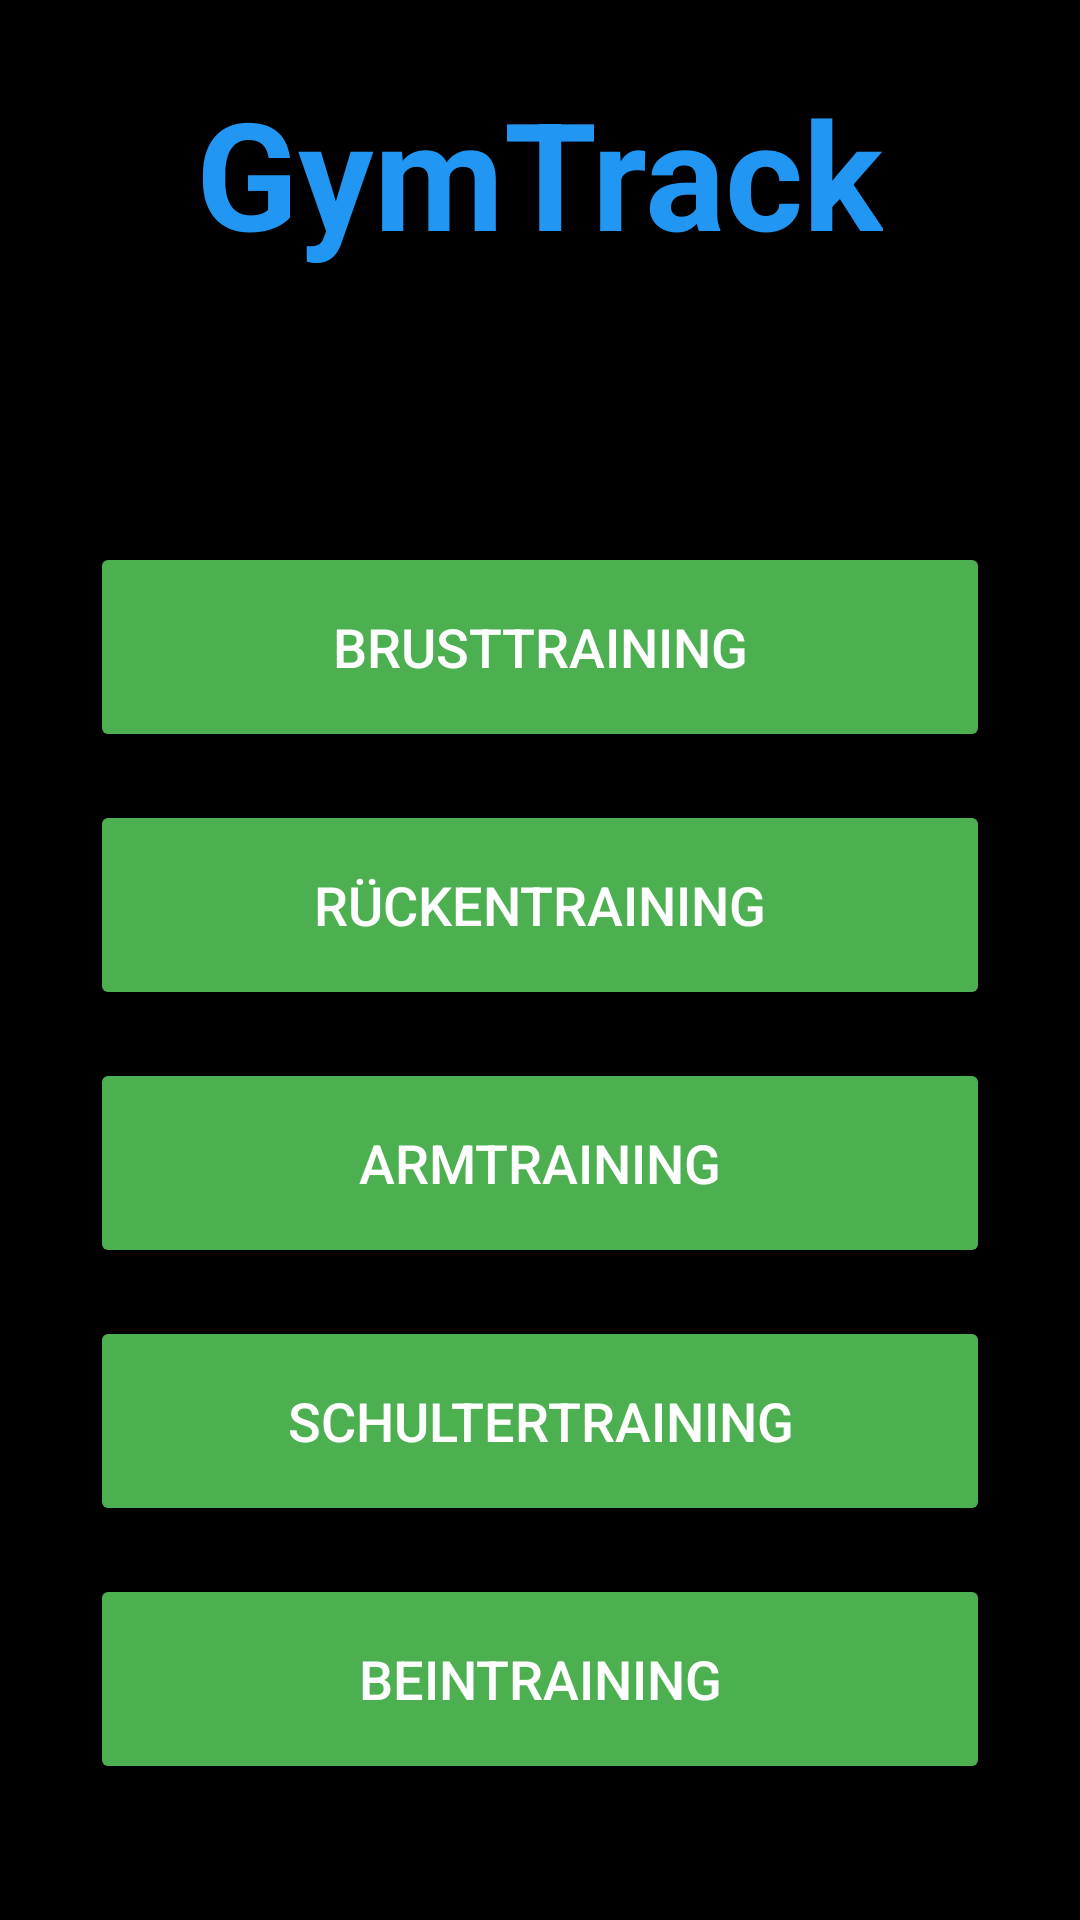

Produce the Android XML layout that renders to this screen, including the resource entries it uses.
<!-- AndroidManifest.xml: application theme Theme.GymTrack -->
<!-- res/layout/content_main.xml -->
<?xml version="1.0" encoding="utf-8"?>
<ScrollView xmlns:android="http://schemas.android.com/apk/res/android"
    android:layout_width="match_parent"
    android:layout_height="match_parent"
    android:background="@color/primaryBackground">

    <LinearLayout
        android:layout_width="match_parent"
        android:layout_height="wrap_content"
        android:orientation="vertical"
        android:padding="24dp"
        android:gravity="center_horizontal">

        
        <TextView
            android:id="@+id/appTitle"
            android:layout_width="wrap_content"
            android:layout_height="wrap_content"
            android:text="GymTrack"
            android:textSize="50sp"
            android:textStyle="bold"
            android:textColor="@color/titleBlue"
            android:layout_marginBottom="90dp" />

        
        <Button
            android:id="@+id/button_chest"
            android:layout_width="300dp"
            android:layout_height="70dp"
            android:text="Brusttraining"
            android:textColor="@color/white"
            android:backgroundTint="@color/buttonGreen"
            android:textSize="18sp" />

        <Button
            android:id="@+id/button_back"
            android:layout_width="300dp"
            android:layout_height="70dp"
            android:text="Rückentraining"
            android:textColor="@color/white"
            android:backgroundTint="@color/buttonGreen"
            android:textSize="18sp"
            android:layout_marginTop="16dp" />

        <Button
            android:id="@+id/button_arms"
            android:layout_width="300dp"
            android:layout_height="70dp"
            android:text="Armtraining"
            android:textColor="@color/white"
            android:backgroundTint="@color/buttonGreen"
            android:textSize="18sp"
            android:layout_marginTop="16dp" />

        <Button
            android:id="@+id/button_shoulders"
            android:layout_width="300dp"
            android:layout_height="70dp"
            android:text="Schultertraining"
            android:textColor="@color/white"
            android:backgroundTint="@color/buttonGreen"
            android:textSize="18sp"
            android:layout_marginTop="16dp" />

        <Button
            android:id="@+id/button_legs"
            android:layout_width="300dp"
            android:layout_height="70dp"
            android:text="Beintraining"
            android:textColor="@color/white"
            android:backgroundTint="@color/buttonGreen"
            android:textSize="18sp"
            android:layout_marginTop="16dp" />

    </LinearLayout>
</ScrollView>
<!-- resources referenced by this layout -->
<resources>
  <color name="buttonGreen">#4CAF50</color>
  <color name="primaryBackground">#000000</color>
  <color name="titleBlue">#2196F3</color>
  <color name="white">#FFFFFFFF</color>
  <style name="Theme.GymTrack" parent="Base.Theme.GymTrack" />
  <style name="Base.Theme.GymTrack" parent="Theme.Material3.DayNight.NoActionBar">
          
          
      </style>
</resources>
